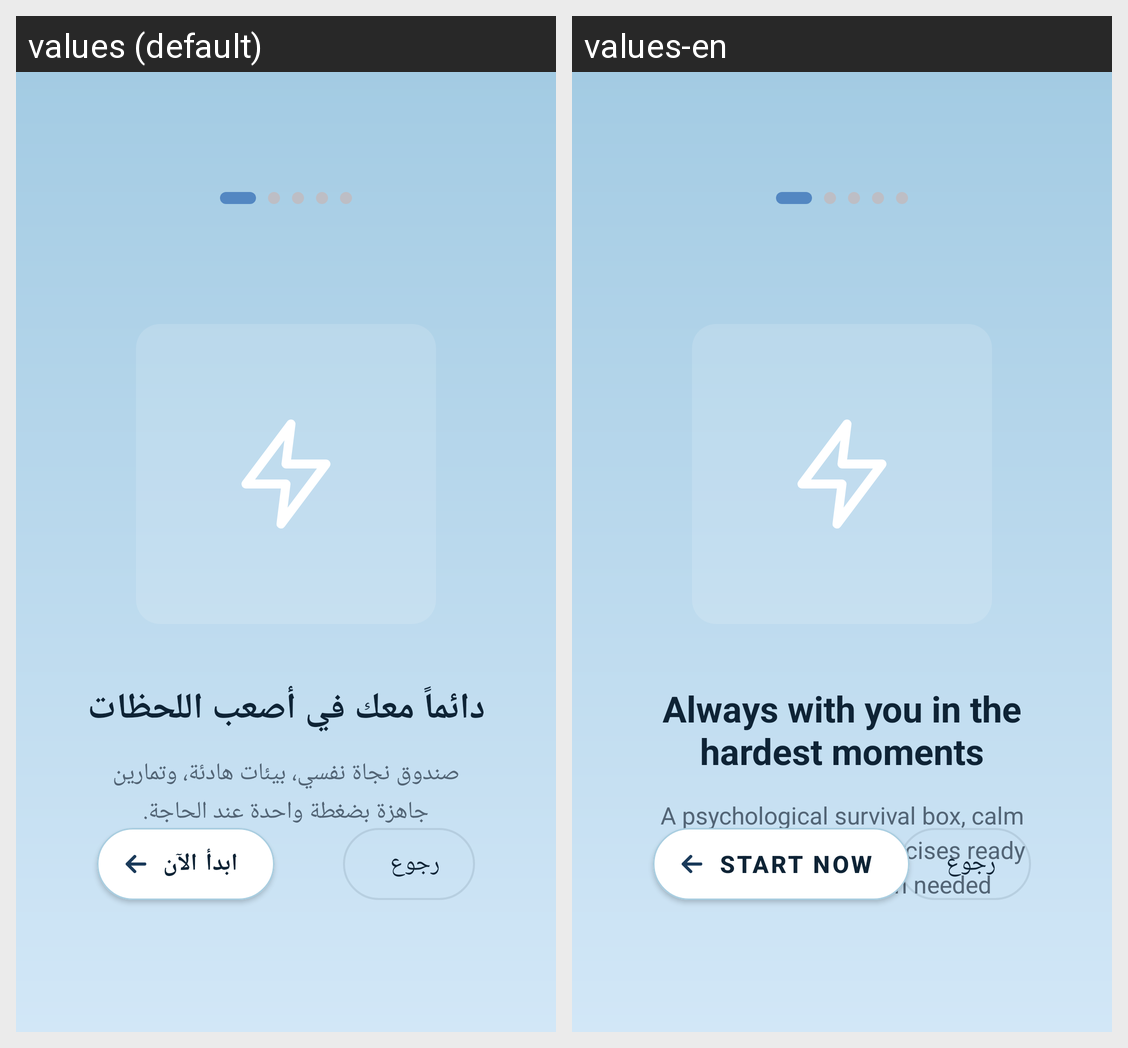

Strings drawn on this Android screen and how each of the app's shown locales translates them:
Android screen res/layout/activity_on_boarding5.xml rendered under 2 locales, left to right: values (default), values-en. Device: Nexus 5 (rendered at 1080×1920; each locale shown at half size, 540×960, under a caption strip naming it); theme Theme.GraduationProject.
Strings drawn on this screen, with the default value and each locale's value (text and hints the layout hard-codes, and strings that could not be matched under every locale, appear in the picture but are not listed):

onboarding5_title
  values: دائماً معك في أصعب اللحظات
  values-en: Always with you in the hardest moments

onboarding5_desc
  values: صندوق نجاة نفسي، بيئات هادئة، وتمارين جاهزة بضغطة واحدة عند الحاجة.
  values-en: A psychological survival box, calm environments, and exercises ready with one click when needed.

onboarding_start
  values: ابدأ الآن
  values-en: Start Now
